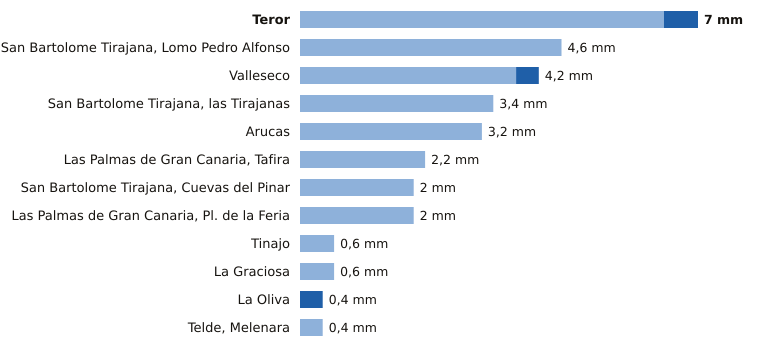

Values plotted in this chart, from the file beside it:
estacion, provincia, indicativo, mm_6_dias_anteriores, mm_hoy, mm_7_dias, horas_de_hoy
Teror, Las Palmas, C656V, 6.4, 0.6, 7.0, 4
San Bartolome Tirajana, Lomo Pedro Alfon…, Las Palmas, C625O, 4.6, 0.0, 4.6, 6
Valleseco, Las Palmas, C665T, 3.8, 0.4, 4.2, 4
San Bartolome Tirajana, las Tirajanas, Las Palmas, C635B, 3.4, 0.0, 3.4, 5
Arucas, Las Palmas, C669B, 3.2, 0.0, 3.2, 4
Las Palmas de Gran Canaria, Tafira, Las Palmas, C658X, 2.2, 0.0, 2.2, 6
San Bartolome Tirajana, Cuevas del Pinar, Las Palmas, C623I, 2.0, 0.0, 2.0, 6
Las Palmas de Gran Canaria, Pl. de la Fe…, Las Palmas, C659M, 2.0, 0.0, 2.0, 5
Tinajo, Las Palmas, C048W, 0.6, 0.0, 0.6, 4
La Graciosa, Las Palmas, C839X, 0.6, 0.0, 0.6, 6
La Oliva, Las Palmas, C258K, 0.0, 0.4, 0.4, 6
Telde, Melenara, Las Palmas, C649R, 0.4, 0.0, 0.4, 5
